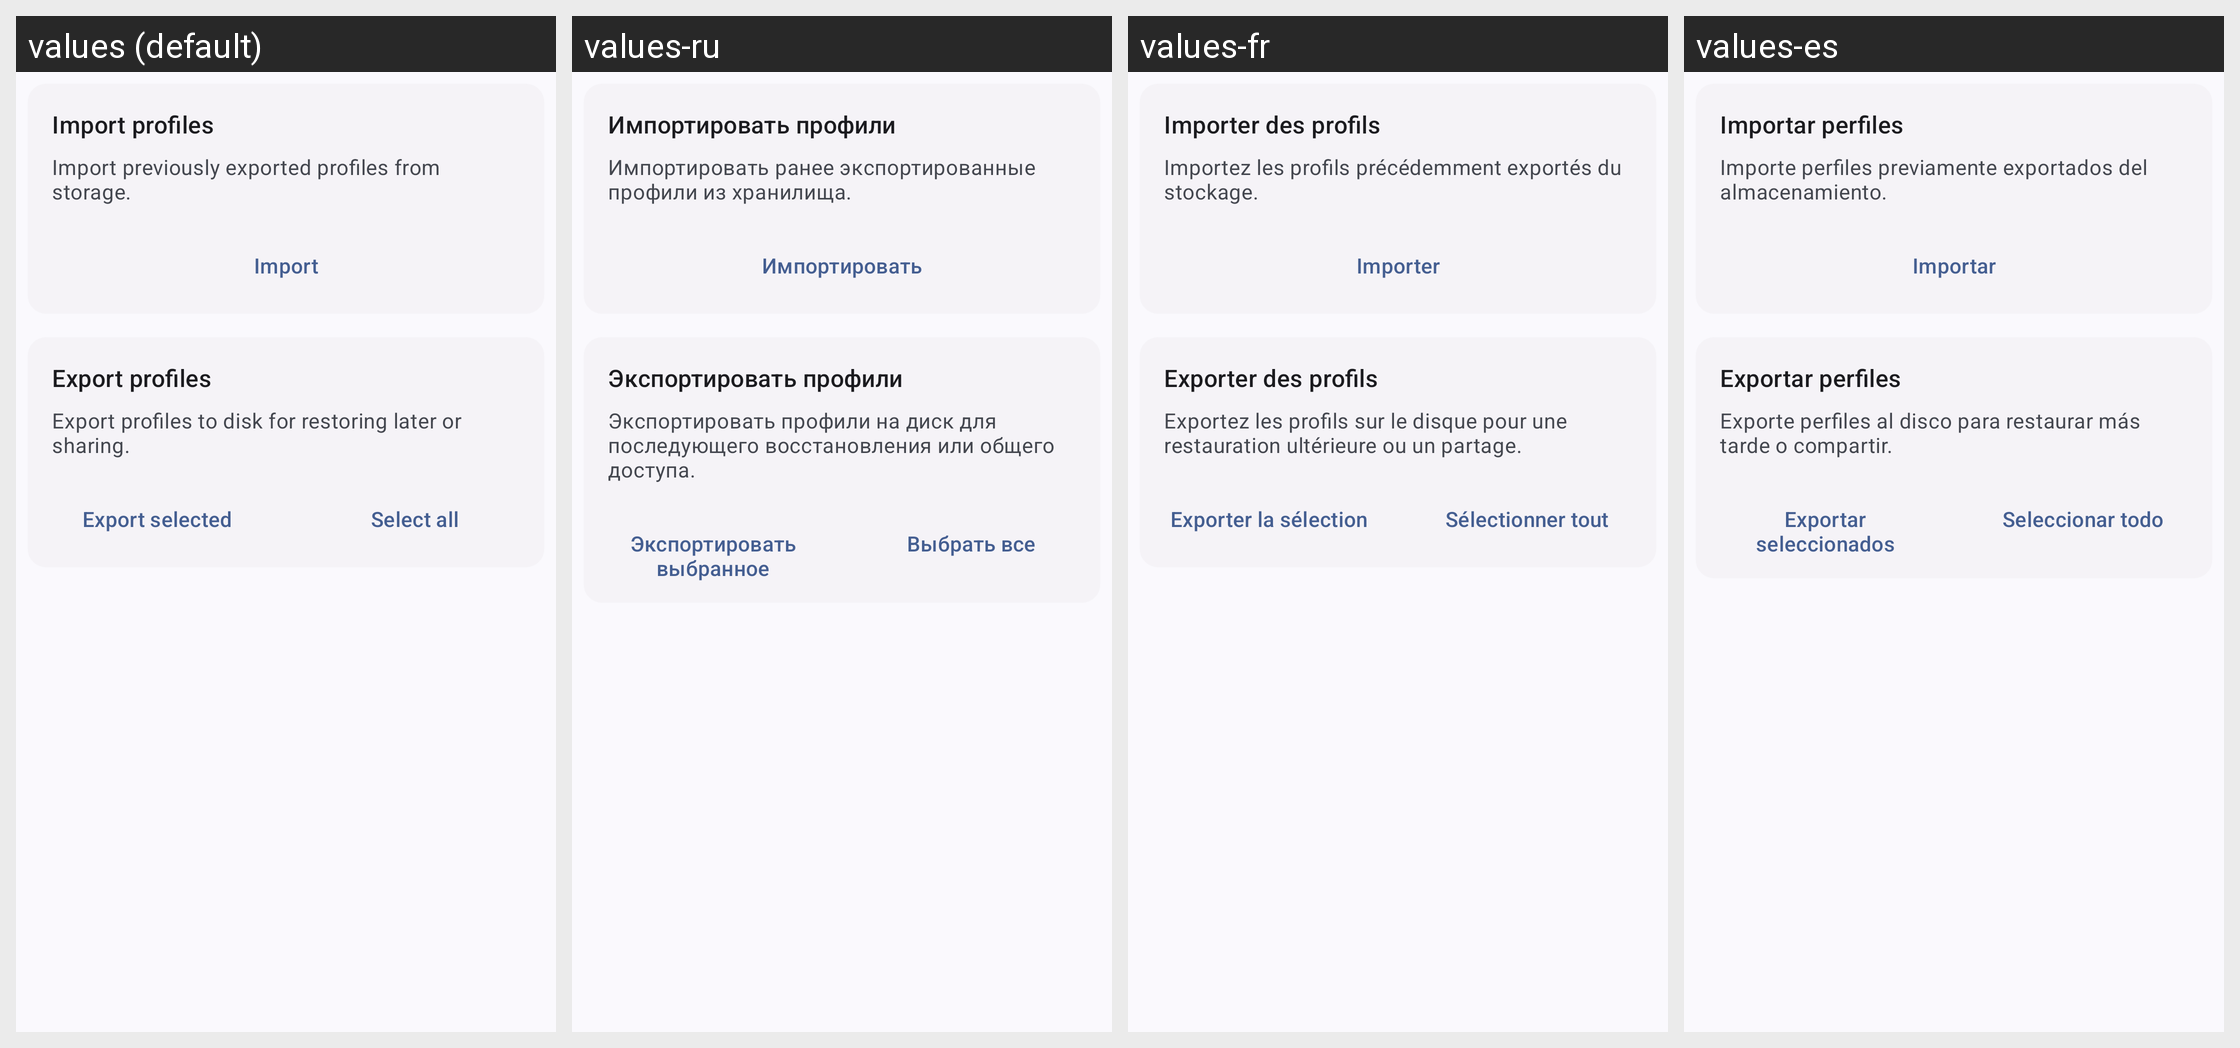

The Android screen above is rendered under several locales of the same app. Produce the string resources it draws, with the default and per-locale values.
Android screen res/layout/activity_import_export.xml rendered under 4 locales, left to right: values (default), values-ru, values-fr, values-es. Device: Nexus 5 (rendered at 1080×1920; each locale shown at half size, 540×960, under a caption strip naming it); theme Theme.XtMapper.
Other locales in the repository, not shown: values-ar, values-pa, values-pt, values-zh-rCN.
Strings drawn on this screen, with the default value and each locale's value (text and hints the layout hard-codes, and strings that could not be matched under every locale, appear in the picture but are not listed):

import_profiles
  values: Import profiles
  values-ru: Импортировать профили
  values-fr: Importer des profils
  values-es: Importar perfiles

import_previously_exported_profiles_from_storage
  values: Import previously exported profiles from storage.
  values-ru: Импортировать ранее экспортированные профили из хранилища.
  values-fr: Importez les profils précédemment exportés du stockage.
  values-es: Importe perfiles previamente exportados del almacenamiento.

import_button
  values: Import
  values-ru: Импортировать
  values-fr: Importer
  values-es: Importar

export_profiles
  values: Export profiles
  values-ru: Экспортировать профили
  values-fr: Exporter des profils
  values-es: Exportar perfiles

export_profiles_to_disk_for_restoring_later_or_sharing
  values: Export profiles to disk for restoring later or sharing.
  values-ru: Экспортировать профили на диск для последующего восстановления или общего доступа.
  values-fr: Exportez les profils sur le disque pour une restauration ultérieure ou un partage.
  values-es: Exporte perfiles al disco para restaurar más tarde o compartir.

export_selected
  values: Export selected
  values-ru: Экспортировать выбранное
  values-fr: Exporter la sélection
  values-es: Exportar seleccionados

select_all
  values: Select all
  values-ru: Выбрать все
  values-fr: Sélectionner tout
  values-es: Seleccionar todo
